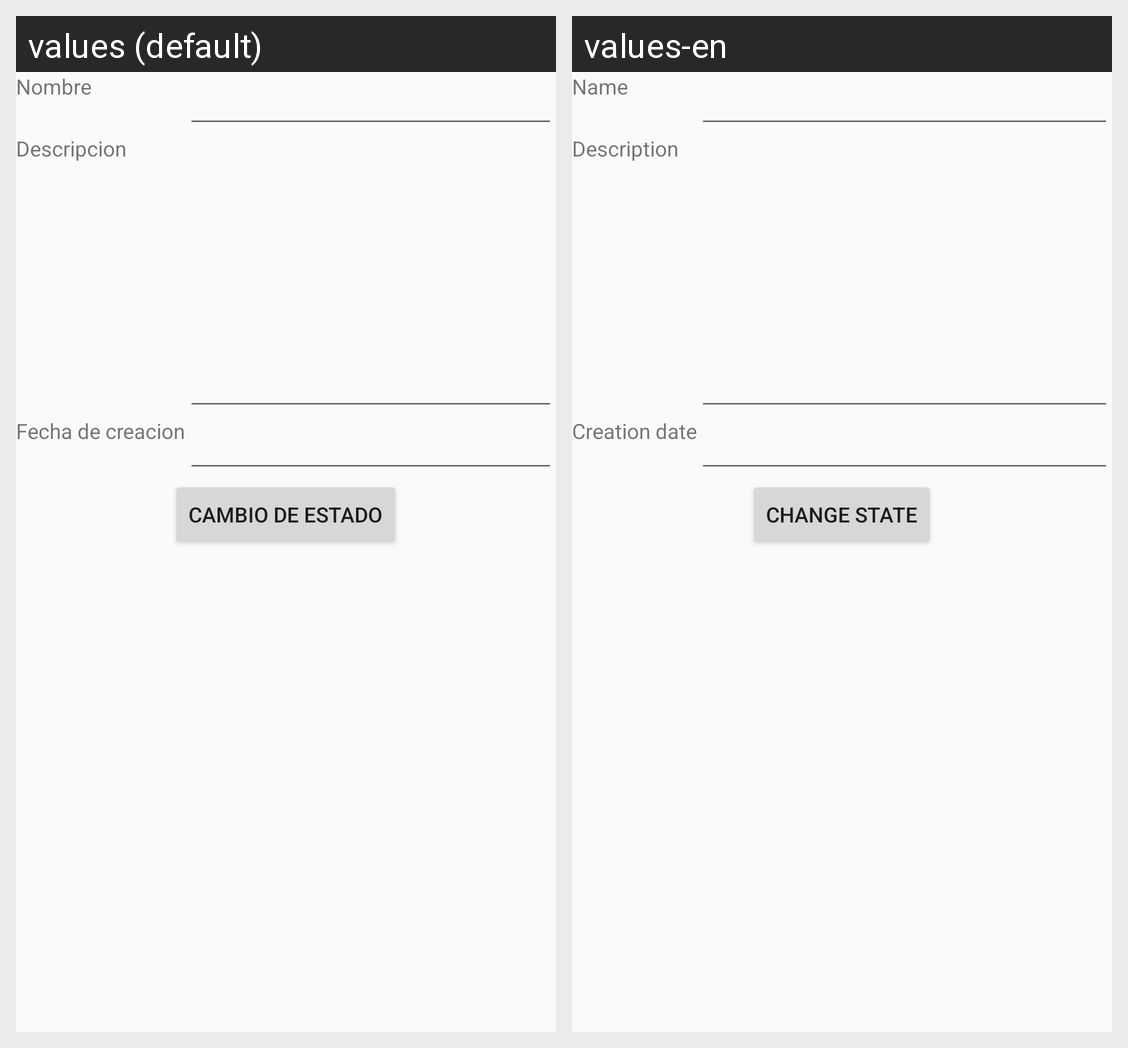

The Android screen above is rendered under two locales of the same app. Produce the string resources it draws, with the default and per-locale values.
Android screen res/layout/activity_inventory.xml rendered under 2 locales, left to right: values (default), values-en. Device: Nexus 5 (rendered at 1080×1920; each locale shown at half size, 540×960, under a caption strip naming it); theme AppTheme.
Strings drawn on this screen, with the default value and each locale's value (text and hints the layout hard-codes, and strings that could not be matched under every locale, appear in the picture but are not listed):

txtV_Name
  values: Nombre
  values-en: Name

edT_Description
  values: Descripcion
  values-en: Description

txtV_CreationDate
  values: Fecha de creacion
  values-en: Creation date

btn_ChangeState
  values: Cambio de estado
  values-en: Change state
